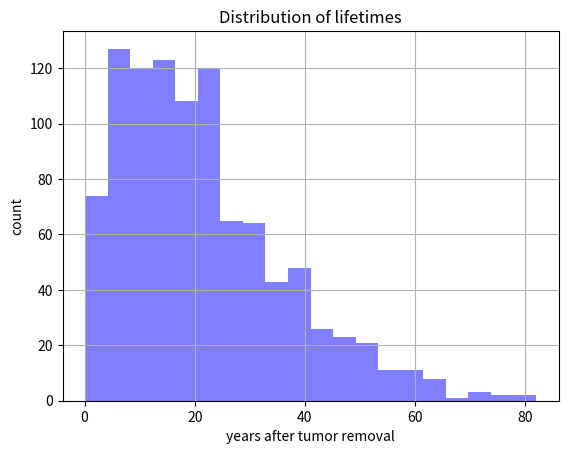

Write the Python code that produced this figure.
import numpy as np
import matplotlib.pyplot as plt
from scipy import stats

# Markov Chain Monte Carlo

def MCMC():

    P = np.array([[0.9915, 0.005, 0.0025, 0, 0.001],
                  [0, 0.986, 0.005, 0.004, 0.005],
                  [0, 0, 0.992, 0.003, 0.005],
                  [0, 0, 0, 0.991, 0.009],
                  [0, 0, 0, 0, 1]])
    
    N = len(P[0])  
    
    # initial state

    J = [0]
    
    local_reappearance = False # Boolean recording if cancer reappears locally

    while J[-1] != N-1: # Death occurs in final column

        currrent_i = J[-1] # Current i state (as defined by previous transition)

        # performing transition

        transition_probabilities = P[currrent_i]
        new_j = np.random.choice(list(range(N)), p = transition_probabilities) # New column

        # Updating

        if new_j == 1: # If transitioning into state 2, local reappearance has occured

            local_reappearance = True

        J.append(new_j)

    lifetime = (len(J)-1)/12

    return lifetime, local_reappearance


def plot_distribution_lifetimes(lifetimes):
    plt.hist(lifetimes, 20, color="b", alpha=0.5)
    plt.grid()
    plt.ylabel("count")
    plt.xlabel("years after tumor removal")
    plt.title("Distribution of lifetimes")
    plt.show()



def gen_analyse_samples(n):
    
    lifetimes, local_reappearances = [], 0

    for i in range(n):
        
        if i%100==0:
            print(f"simulated {i} samples")
        lifetime, local_reappearance = MCMC()
        lifetimes.append(lifetime)
        if local_reappearance: local_reappearances += 1
    print("Finished generating samples")
    plot_distribution_lifetimes(lifetimes)
    print(f"Mean lifetime after tumor removal: {round(np.mean(lifetimes), 2)}")
    print(f"Proportion of women experiencing local reappearance of cancer: {local_reappearances/1000}")

    
if __name__=="__main__":
    gen_analyse_samples(1000)



